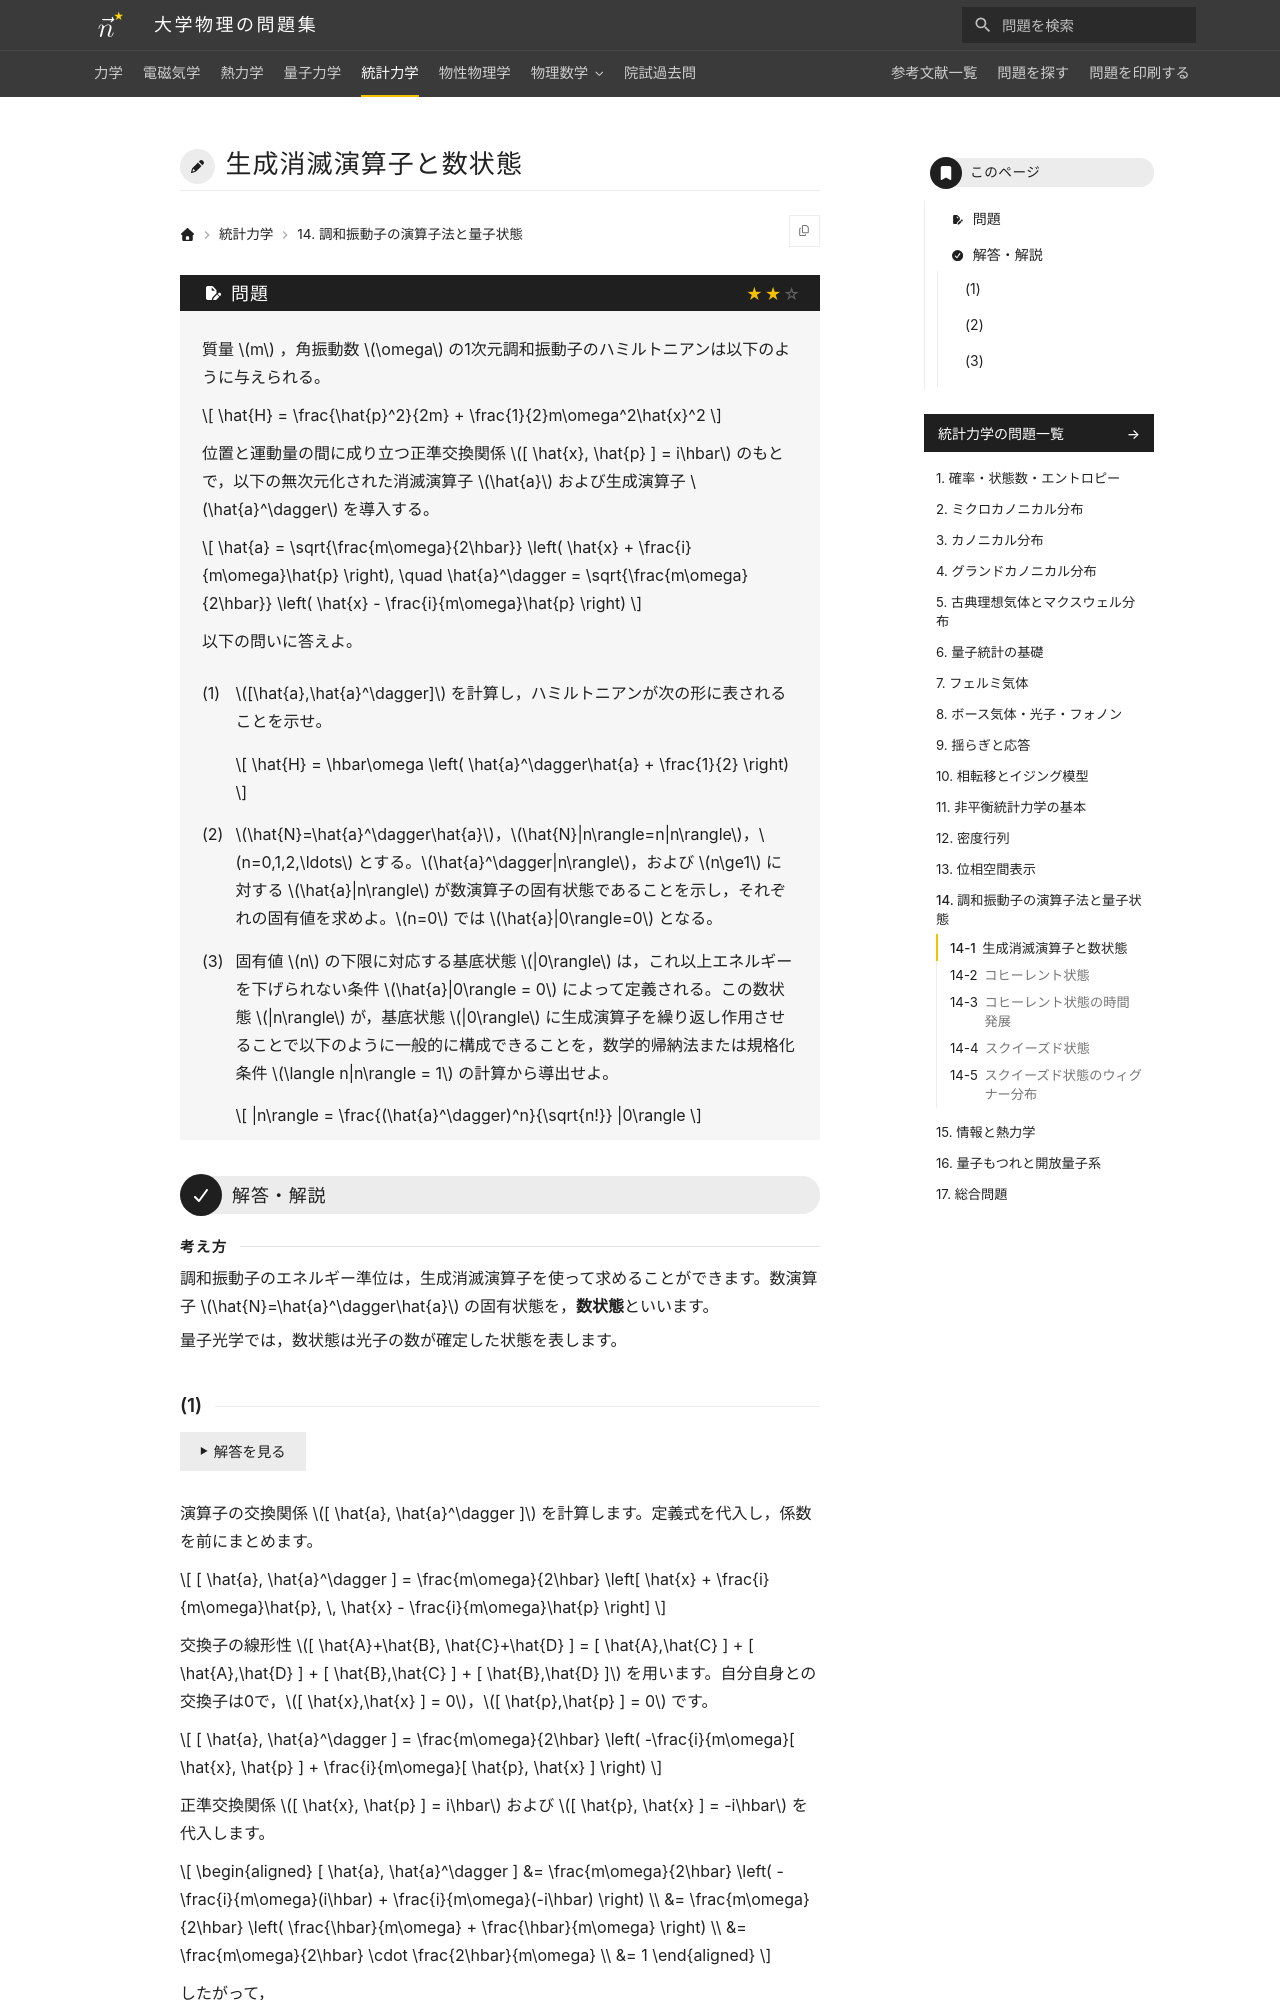

repository: Nanana-2/physics-site · page: 05statistical_mechanics/14/14_010/index.html · generator: mkdocs

---
tags:
  - 標準
---

# 生成消滅演算子と数状態

## 問題
質量 $m$ ，角振動数 $\omega$ の1次元調和振動子のハミルトニアンは以下のように与えられる。

$$
\hat{H} = \frac{\hat{p}^2}{2m} + \frac{1}{2}m\omega^2\hat{x}^2
$$

位置と運動量の間に成り立つ正準交換関係 $[ \hat{x}, \hat{p} ] = i\hbar$ のもとで，以下の無次元化された消滅演算子 $\hat{a}$ および生成演算子 $\hat{a}^\dagger$ を導入する。

$$
\hat{a} = \sqrt{\frac{m\omega}{2\hbar}} \left( \hat{x} + \frac{i}{m\omega}\hat{p} \right), \quad \hat{a}^\dagger = \sqrt{\frac{m\omega}{2\hbar}} \left( \hat{x} - \frac{i}{m\omega}\hat{p} \right)
$$

以下の問いに答えよ。

(1) $[\hat{a},\hat{a}^\dagger]$ を計算し，ハミルトニアンが次の形に表されることを示せ。

$$
\hat{H} = \hbar\omega \left( \hat{a}^\dagger\hat{a} + \frac{1}{2} \right)
$$

(2) $\hat{N}=\hat{a}^\dagger\hat{a}$，$\hat{N}|n\rangle=n|n\rangle$，$n=0,1,2,\ldots$ とする。$\hat{a}^\dagger|n\rangle$，および $n\ge1$ に対する $\hat{a}|n\rangle$ が数演算子の固有状態であることを示し，それぞれの固有値を求めよ。$n=0$ では $\hat{a}|0\rangle=0$ となる。

(3) 固有値 $n$ の下限に対応する基底状態 $|0\rangle$ は，これ以上エネルギーを下げられない条件 $\hat{a}|0\rangle = 0$ によって定義される。この数状態 $|n\rangle$ が，基底状態 $|0\rangle$ に生成演算子を繰り返し作用させることで以下のように一般的に構成できることを，数学的帰納法または規格化条件 $\langle n|n\rangle = 1$ の計算から導出せよ。

$$
|n\rangle = \frac{(\hat{a}^\dagger)^n}{\sqrt{n!}} |0\rangle
$$

---

## 解答・解説

<div class="approach" markdown>
調和振動子のエネルギー準位は，生成消滅演算子を使って求めることができます。数演算子 $\hat{N}=\hat{a}^\dagger\hat{a}$ の固有状態を，**数状態**といいます。

量子光学では，数状態は光子の数が確定した状態を表します。
</div>
